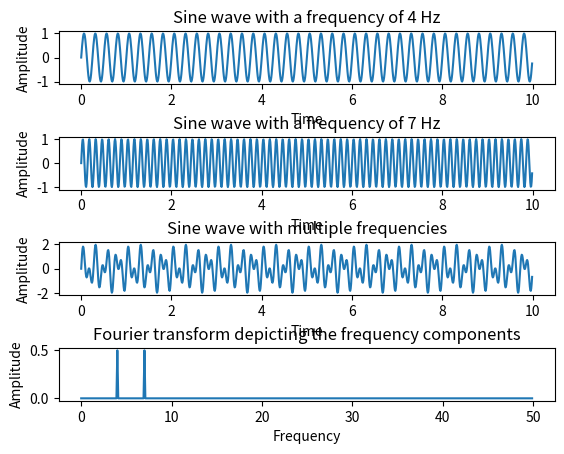

Generate this figure with matplotlib:
# Python example - Fourier transform using numpy.fft method

import numpy as np

import matplotlib.pyplot as plotter

# How many time points are needed i,e., Sampling Frequency

samplingFrequency = 100;

# At what intervals time points are sampled

samplingInterval = 1 / samplingFrequency;

# Begin time period of the signals

beginTime = 0;

# End time period of the signals

endTime = 10;

# Frequency of the signals

signal1Frequency = 4;

signal2Frequency = 7;

# Time points

time = np.arange(beginTime, endTime, samplingInterval);

# Create two sine waves

amplitude1 = np.sin(2 * np.pi * signal1Frequency * time)

amplitude2 = np.sin(2 * np.pi * signal2Frequency * time)

# Create subplot

figure, axis = plotter.subplots(4, 1)

plotter.subplots_adjust(hspace=1)

# Time domain representation for sine wave 1

axis[0].set_title('Sine wave with a frequency of 4 Hz')

axis[0].plot(time, amplitude1)

axis[0].set_xlabel('Time')

axis[0].set_ylabel('Amplitude')

# Time domain representation for sine wave 2

axis[1].set_title('Sine wave with a frequency of 7 Hz')

axis[1].plot(time, amplitude2)

axis[1].set_xlabel('Time')

axis[1].set_ylabel('Amplitude')

# Add the sine waves

amplitude = amplitude1 + amplitude2

# Time domain representation of the resultant sine wave

axis[2].set_title('Sine wave with multiple frequencies')

axis[2].plot(time, amplitude)

axis[2].set_xlabel('Time')

axis[2].set_ylabel('Amplitude')

# Frequency domain representation

fourierTransform = np.fft.fft(amplitude) / len(amplitude)  # Normalize amplitude

fourierTransform = fourierTransform[range(int(len(amplitude) / 2))]  # Exclude sampling frequency

tpCount = len(amplitude)

values = np.arange(int(tpCount / 2))

timePeriod = tpCount / samplingFrequency

frequencies = values / timePeriod

# Frequency domain representation

axis[3].set_title('Fourier transform depicting the frequency components')

axis[3].plot(frequencies, abs(fourierTransform))

axis[3].set_xlabel('Frequency')

axis[3].set_ylabel('Amplitude')

plotter.show()